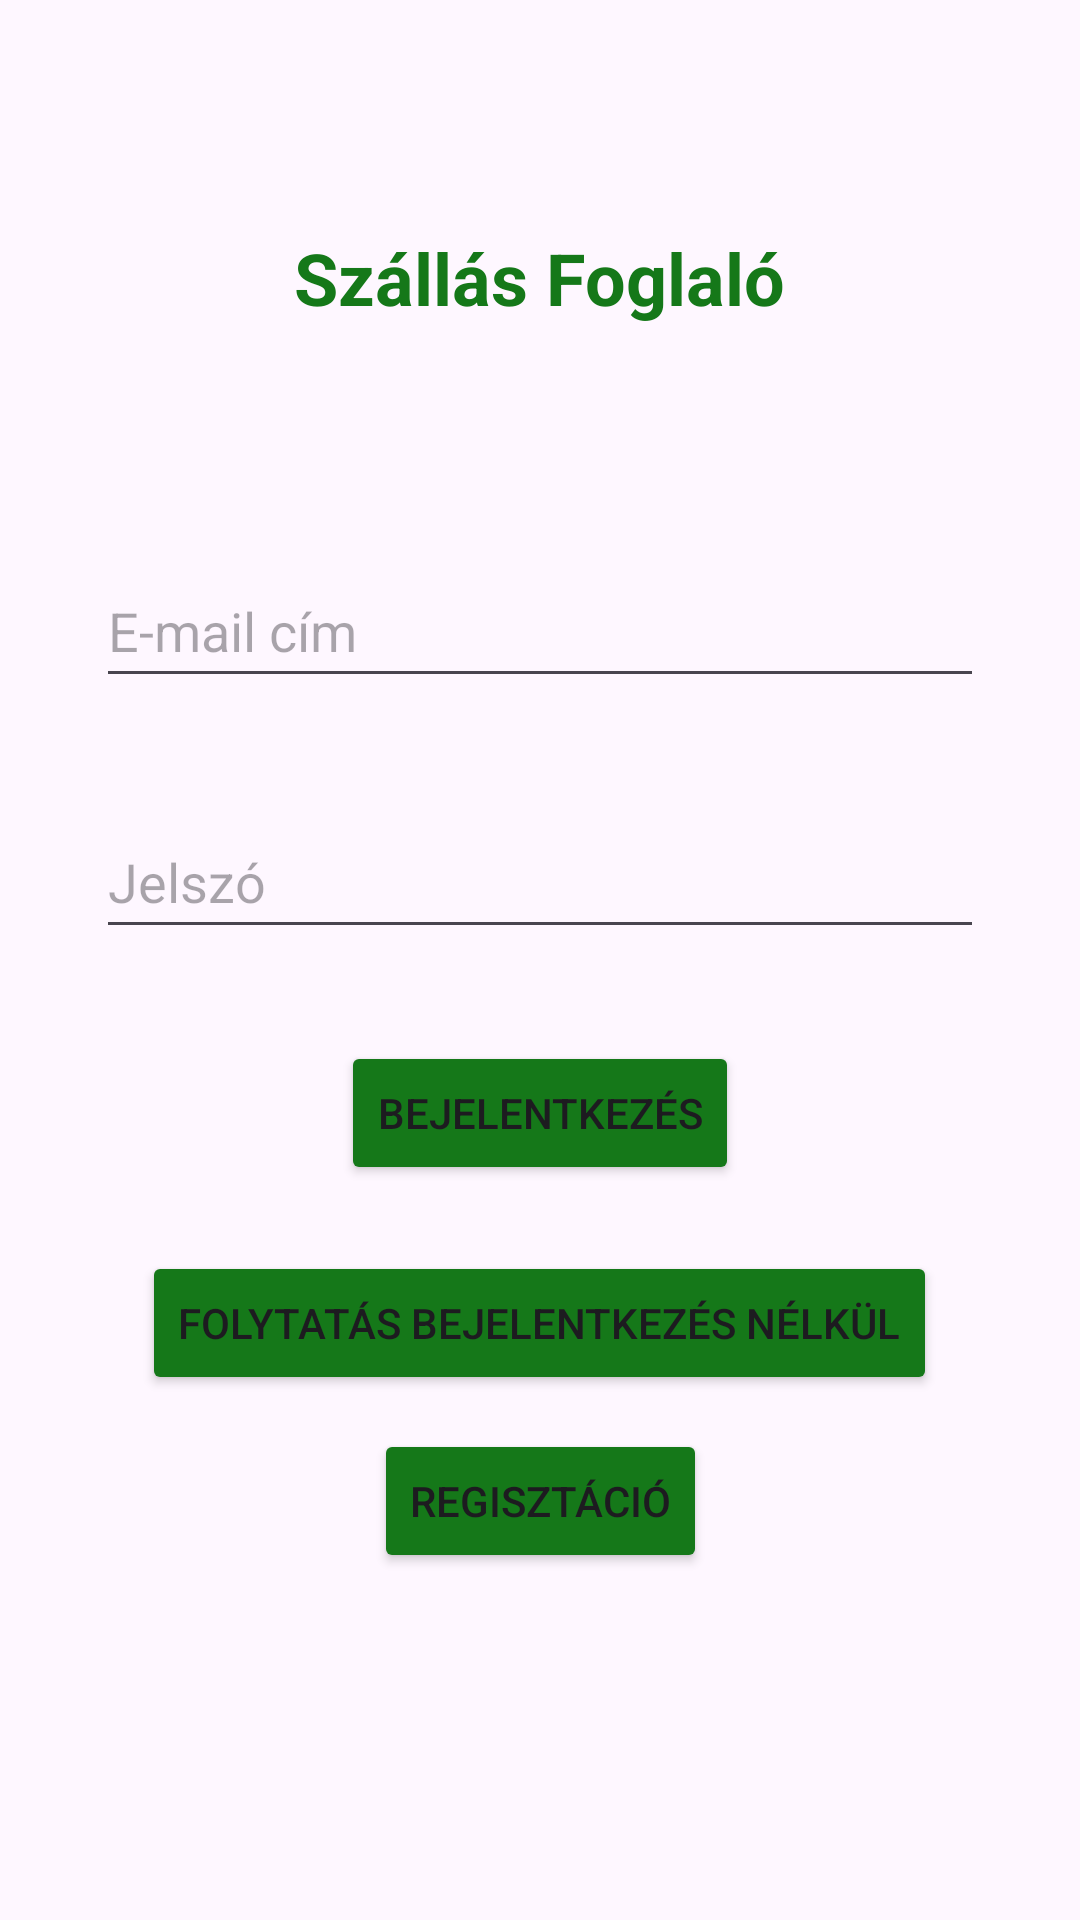

Produce the Android XML layout that renders to this screen, including the resource entries it uses.
<!-- AndroidManifest.xml: application theme Theme.Szallas -->
<!-- res/layout/activity_main.xml -->
<?xml version="1.0" encoding="utf-8"?>
<androidx.constraintlayout.widget.ConstraintLayout
    xmlns:android="http://schemas.android.com/apk/res/android"
    xmlns:app="http://schemas.android.com/apk/res-auto"
    xmlns:tools="http://schemas.android.com/tools"
    android:layout_width="match_parent"
    android:layout_height="match_parent"
    tools:context=".MainActivity">

    <EditText
        android:id="@+id/UserEmail"
        android:layout_width="match_parent"
        android:layout_height="wrap_content"
        android:layout_marginStart="32dp"
        android:layout_marginEnd="32dp"
        android:hint="@string/email"
        android:inputType="textEmailAddress"
        android:minHeight="48dp"
        app:layout_constraintBottom_toBottomOf="parent"
        app:layout_constraintEnd_toEndOf="parent"
        app:layout_constraintStart_toStartOf="parent"
        app:layout_constraintTop_toTopOf="parent"
        app:layout_constraintVertical_bias="0.312" />

    <EditText
        android:id="@+id/PasswordEt"
        android:layout_width="match_parent"
        android:layout_height="wrap_content"
        android:layout_marginStart="32dp"
        android:layout_marginEnd="32dp"
        android:hint="@string/passwd"
        android:inputType="textPassword"
        android:minHeight="48dp"
        app:layout_constraintBottom_toBottomOf="parent"
        app:layout_constraintEnd_toEndOf="parent"
        app:layout_constraintHorizontal_bias="0.0"
        app:layout_constraintStart_toStartOf="parent"
        app:layout_constraintTop_toBottomOf="@+id/UserEmail"
        app:layout_constraintVertical_bias="0.099" />

    <Button
        android:id="@+id/loginBtn"
        android:layout_width="wrap_content"
        android:layout_height="wrap_content"
        android:backgroundTint="#157819"
        android:onClick="bejelentkezes"
        android:text="@string/login"
        app:layout_constraintBottom_toBottomOf="parent"
        app:layout_constraintEnd_toEndOf="parent"
        app:layout_constraintStart_toStartOf="parent"
        app:layout_constraintTop_toBottomOf="@+id/PasswordEt"
        app:layout_constraintVertical_bias="0.111" />

    <Button
        android:id="@+id/anonimBtn"
        android:layout_width="wrap_content"
        android:layout_height="wrap_content"
        android:backgroundTint="#157819"
        android:onClick="bejelentkezes_guest"
        android:text="@string/anonim"
        app:layout_constraintBottom_toBottomOf="parent"
        app:layout_constraintEnd_toEndOf="parent"
        app:layout_constraintHorizontal_bias="0.497"
        app:layout_constraintStart_toStartOf="parent"
        app:layout_constraintTop_toBottomOf="@+id/loginBtn"
        app:layout_constraintVertical_bias="0.111" />

    <Button
        android:id="@+id/registerBtn"
        android:layout_width="wrap_content"
        android:layout_height="wrap_content"
        android:backgroundTint="#157819"
        android:onClick="regisztracio"
        android:text="@string/register"
        app:layout_constraintBottom_toBottomOf="parent"
        app:layout_constraintEnd_toEndOf="parent"
        app:layout_constraintStart_toStartOf="parent"
        app:layout_constraintTop_toBottomOf="@+id/anonimBtn"
        app:layout_constraintVertical_bias="0.089" />

    <TextView
        android:id="@+id/titleTxt"
        android:layout_width="wrap_content"
        android:layout_height="wrap_content"
        android:text="@string/title"
        android:textColor="#157819"
        android:textSize="24sp"
        app:layout_constraintBottom_toTopOf="@+id/UserEmail"
        app:layout_constraintEnd_toEndOf="parent"
        app:layout_constraintStart_toStartOf="parent"
        app:layout_constraintTop_toTopOf="parent"
        android:textStyle="bold"/>

</androidx.constraintlayout.widget.ConstraintLayout>
<!-- resources referenced by this layout -->
<resources>
  <string name="anonim">Folytatás bejelentkezés nélkül</string>
  <string name="email">E-mail cím</string>
  <string name="login">Bejelentkezés</string>
  <string name="passwd">Jelszó</string>
  <string name="register">Regisztáció</string>
  <string name="title">Szállás Foglaló</string>
  <style name="Theme.Szallas" parent="Base.Theme.Szallas" />
  <style name="Base.Theme.Szallas" parent="Theme.Material3.DayNight.NoActionBar">
          
          
      </style>
</resources>
